Run: headless pygame with SDL's dummy video driver; simulated clock (each Clock.tick advances the game by its frame time, no real sleeping); random seed 0; keys injected as events and as key.get_pressed() state; no mouse input.
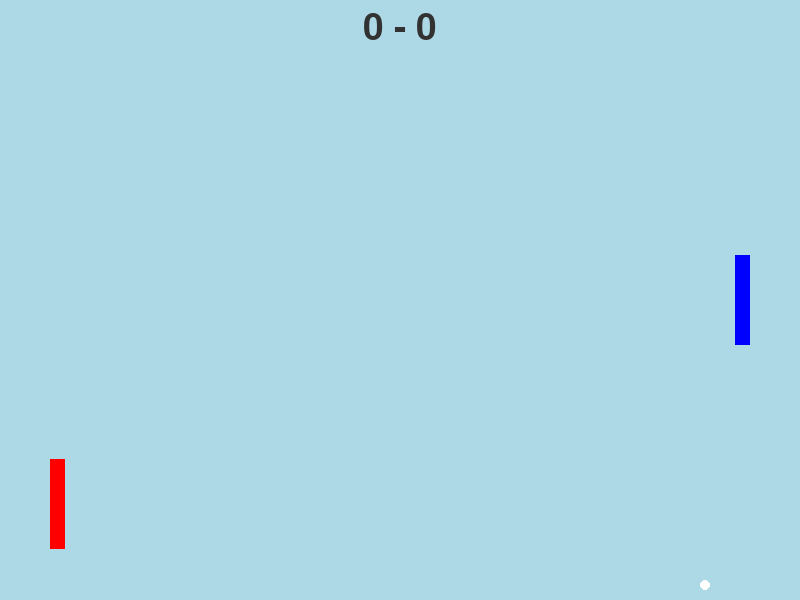
Frame 1 of 4 · flips 1–60 · no input
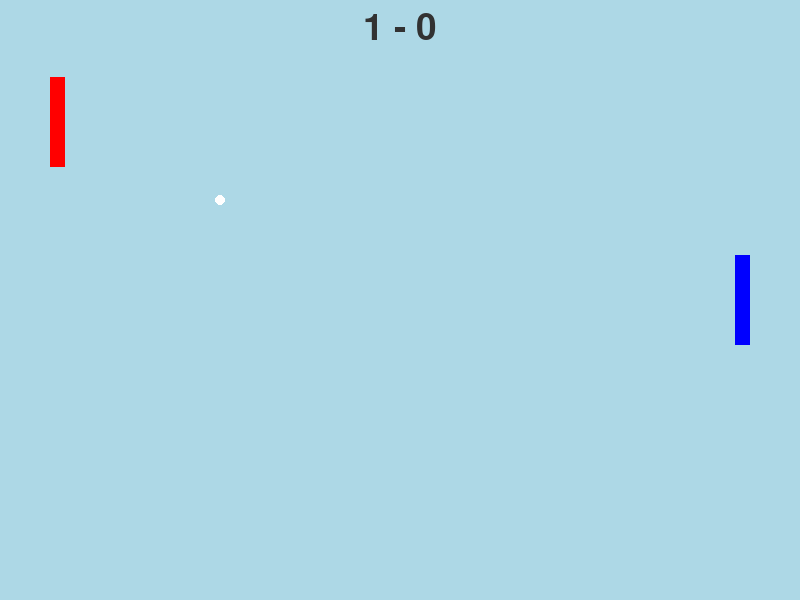
Frame 2 of 4 · flips 61–180 · tapped SPACE, RETURN · held RIGHT (→), D
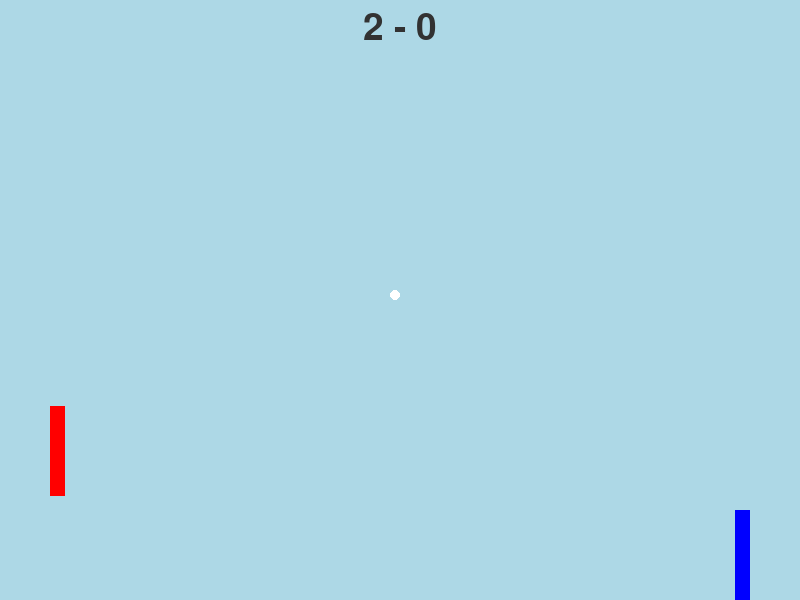
Frame 3 of 4 · flips 181–300 · held DOWN (↓), S
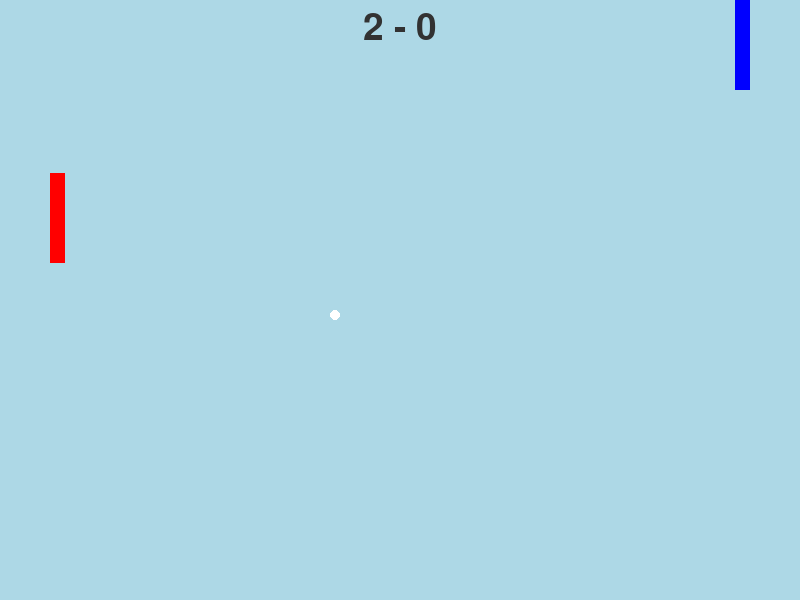
Frame 4 of 4 · flips 301–420 · held LEFT (←), A, UP (↑), W

The pygame program that drew these frames:

import pygame

pygame.init()

BLACK = (0, 0, 0)
WHITE = (255, 255, 255)
RED = (255, 0, 0)
BLUE = (0, 0, 255)
LIGHT_BLUE = (173, 216, 230)
DARK_GRAY = (50, 50, 50)

SCREEN_WIDTH = 800
SCREEN_HEIGHT = 600
screen = pygame.display.set_mode((SCREEN_WIDTH, SCREEN_HEIGHT))
pygame.display.set_caption('Pong Game')
clock = pygame.time.Clock()

PLAYER_WIDTH = 15
PLAYER_HEIGHT = 90
player1_x = 50
player1_y = SCREEN_HEIGHT // 2 - PLAYER_HEIGHT // 2
player1_speed_y = 0
player2_x = SCREEN_WIDTH - PLAYER_WIDTH - 50
player2_y = SCREEN_HEIGHT // 2 - PLAYER_HEIGHT // 2
player2_speed_y = 0

BALL_SIZE = 10
ball_x = SCREEN_WIDTH // 2
ball_y = SCREEN_HEIGHT // 2
ball_speed_x = 5
ball_speed_y = 5

score1 = 0
score2 = 0
font = pygame.font.SysFont(None, 55)

def draw_score():
    score_display = font.render(f"{score1} - {score2}", True, DARK_GRAY)
    screen.blit(score_display, [SCREEN_WIDTH // 2 - score_display.get_width() // 2, 10])

game_over = False

while not game_over:
    for event in pygame.event.get():
        if event.type == pygame.QUIT:
            game_over = True
        if event.type == pygame.KEYDOWN:
            if event.key == pygame.K_UP:
                player2_speed_y = -5
            if event.key == pygame.K_DOWN:
                player2_speed_y = 5

        if event.type == pygame.KEYUP:
            if event.key == pygame.K_UP or event.key == pygame.K_DOWN:
                player2_speed_y = 0

    player1_y += (ball_y - player1_y - PLAYER_HEIGHT // 2) * 0.05  
    player2_y += player2_speed_y

    player1_y = max(0, min(SCREEN_HEIGHT - PLAYER_HEIGHT, player1_y))
    player2_y = max(0, min(SCREEN_HEIGHT - PLAYER_HEIGHT, player2_y))
    
    ball_x += ball_speed_x
    ball_y += ball_speed_y

    if ball_y <= 0 or ball_y >= SCREEN_HEIGHT - BALL_SIZE:
        ball_speed_y *= -1

    player1_rect = pygame.Rect(player1_x, player1_y, PLAYER_WIDTH, PLAYER_HEIGHT)
    player2_rect = pygame.Rect(player2_x, player2_y, PLAYER_WIDTH, PLAYER_HEIGHT)
    ball_rect = pygame.Rect(ball_x, ball_y, BALL_SIZE, BALL_SIZE)

    if ball_rect.colliderect(player1_rect) or ball_rect.colliderect(player2_rect):
        ball_speed_x *= -1

    if ball_x < 0:
        score2 += 1
        ball_x = SCREEN_WIDTH // 2
        ball_y = SCREEN_HEIGHT // 2
        ball_speed_x *= -1
    if ball_x > SCREEN_WIDTH:
        score1 += 1
        ball_x = SCREEN_WIDTH // 2
        ball_y = SCREEN_HEIGHT // 2
        ball_speed_x *= -1

    screen.fill(LIGHT_BLUE) 
    pygame.draw.rect(screen, RED, player1_rect)  
    pygame.draw.rect(screen, BLUE, player2_rect)  
    pygame.draw.ellipse(screen, WHITE, ball_rect)  
    draw_score()

    pygame.display.flip()
    clock.tick(60)

pygame.quit()
